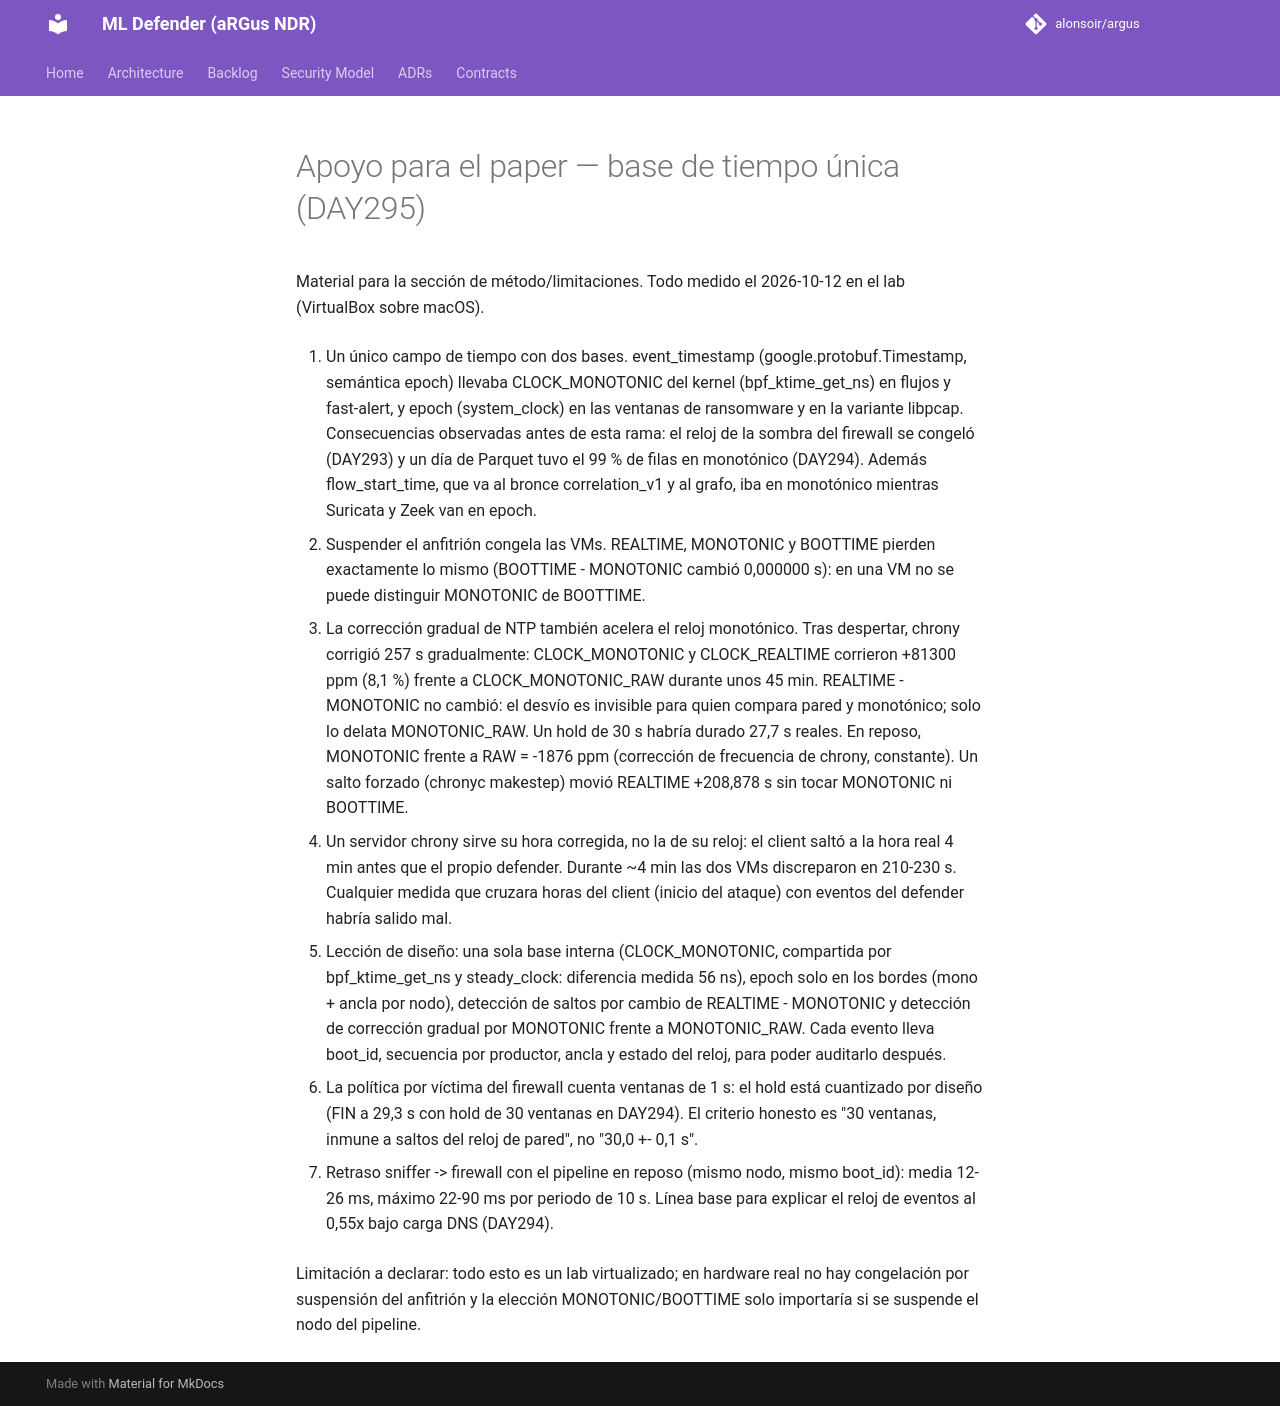

repository: alonsoir/argus · page: timebase/paper_apoyo_timebase_day295/index.html · generator: mkdocs

# Apoyo para el paper — base de tiempo única (DAY295)

Material para la sección de método/limitaciones. Todo medido el 2026-10-12 en el lab (VirtualBox sobre macOS).

1. Un único campo de tiempo con dos bases. event_timestamp (google.protobuf.Timestamp, semántica epoch) llevaba
   CLOCK_MONOTONIC del kernel (bpf_ktime_get_ns) en flujos y fast-alert, y epoch (system_clock) en las ventanas de
   ransomware y en la variante libpcap. Consecuencias observadas antes de esta rama: el reloj de la sombra del firewall
   se congeló (DAY293) y un día de Parquet tuvo el 99 % de filas en monotónico (DAY294). Además flow_start_time, que va
   al bronce correlation_v1 y al grafo, iba en monotónico mientras Suricata y Zeek van en epoch.

2. Suspender el anfitrión congela las VMs. REALTIME, MONOTONIC y BOOTTIME pierden exactamente lo mismo (BOOTTIME -
   MONOTONIC cambió 0,000000 s): en una VM no se puede distinguir MONOTONIC de BOOTTIME.

3. La corrección gradual de NTP también acelera el reloj monotónico. Tras despertar, chrony corrigió 257 s
   gradualmente: CLOCK_MONOTONIC y CLOCK_REALTIME corrieron +81300 ppm (8,1 %) frente a CLOCK_MONOTONIC_RAW durante
   unos 45 min. REALTIME - MONOTONIC no cambió: el desvío es invisible para quien compara pared y monotónico; solo lo
   delata MONOTONIC_RAW. Un hold de 30 s habría durado 27,7 s reales. En reposo, MONOTONIC frente a RAW = -1876 ppm
   (corrección de frecuencia de chrony, constante). Un salto forzado (chronyc makestep) movió REALTIME +208,878 s sin
   tocar MONOTONIC ni BOOTTIME.

4. Un servidor chrony sirve su hora corregida, no la de su reloj: el client saltó a la hora real 4 min antes que el
   propio defender. Durante ~4 min las dos VMs discreparon en 210-230 s. Cualquier medida que cruzara horas del client
   (inicio del ataque) con eventos del defender habría salido mal.

5. Lección de diseño: una sola base interna (CLOCK_MONOTONIC, compartida por bpf_ktime_get_ns y steady_clock:
   diferencia medida 56 ns), epoch solo en los bordes (mono + ancla por nodo), detección de saltos por cambio de
   REALTIME - MONOTONIC y detección de corrección gradual por MONOTONIC frente a MONOTONIC_RAW. Cada evento lleva
   boot_id, secuencia por productor, ancla y estado del reloj, para poder auditarlo después.

6. La política por víctima del firewall cuenta ventanas de 1 s: el hold está cuantizado por diseño (FIN a 29,3 s con
   hold de 30 ventanas en DAY294). El criterio honesto es "30 ventanas, inmune a saltos del reloj de pared", no
   "30,0 +- 0,1 s".

7. Retraso sniffer -> firewall con el pipeline en reposo (mismo nodo, mismo boot_id): media 12-26 ms, máximo 22-90 ms
   por periodo de 10 s. Línea base para explicar el reloj de eventos al 0,55x bajo carga DNS (DAY294).

Limitación a declarar: todo esto es un lab virtualizado; en hardware real no hay congelación por suspensión del
anfitrión y la elección MONOTONIC/BOOTTIME solo importaría si se suspende el nodo del pipeline.
